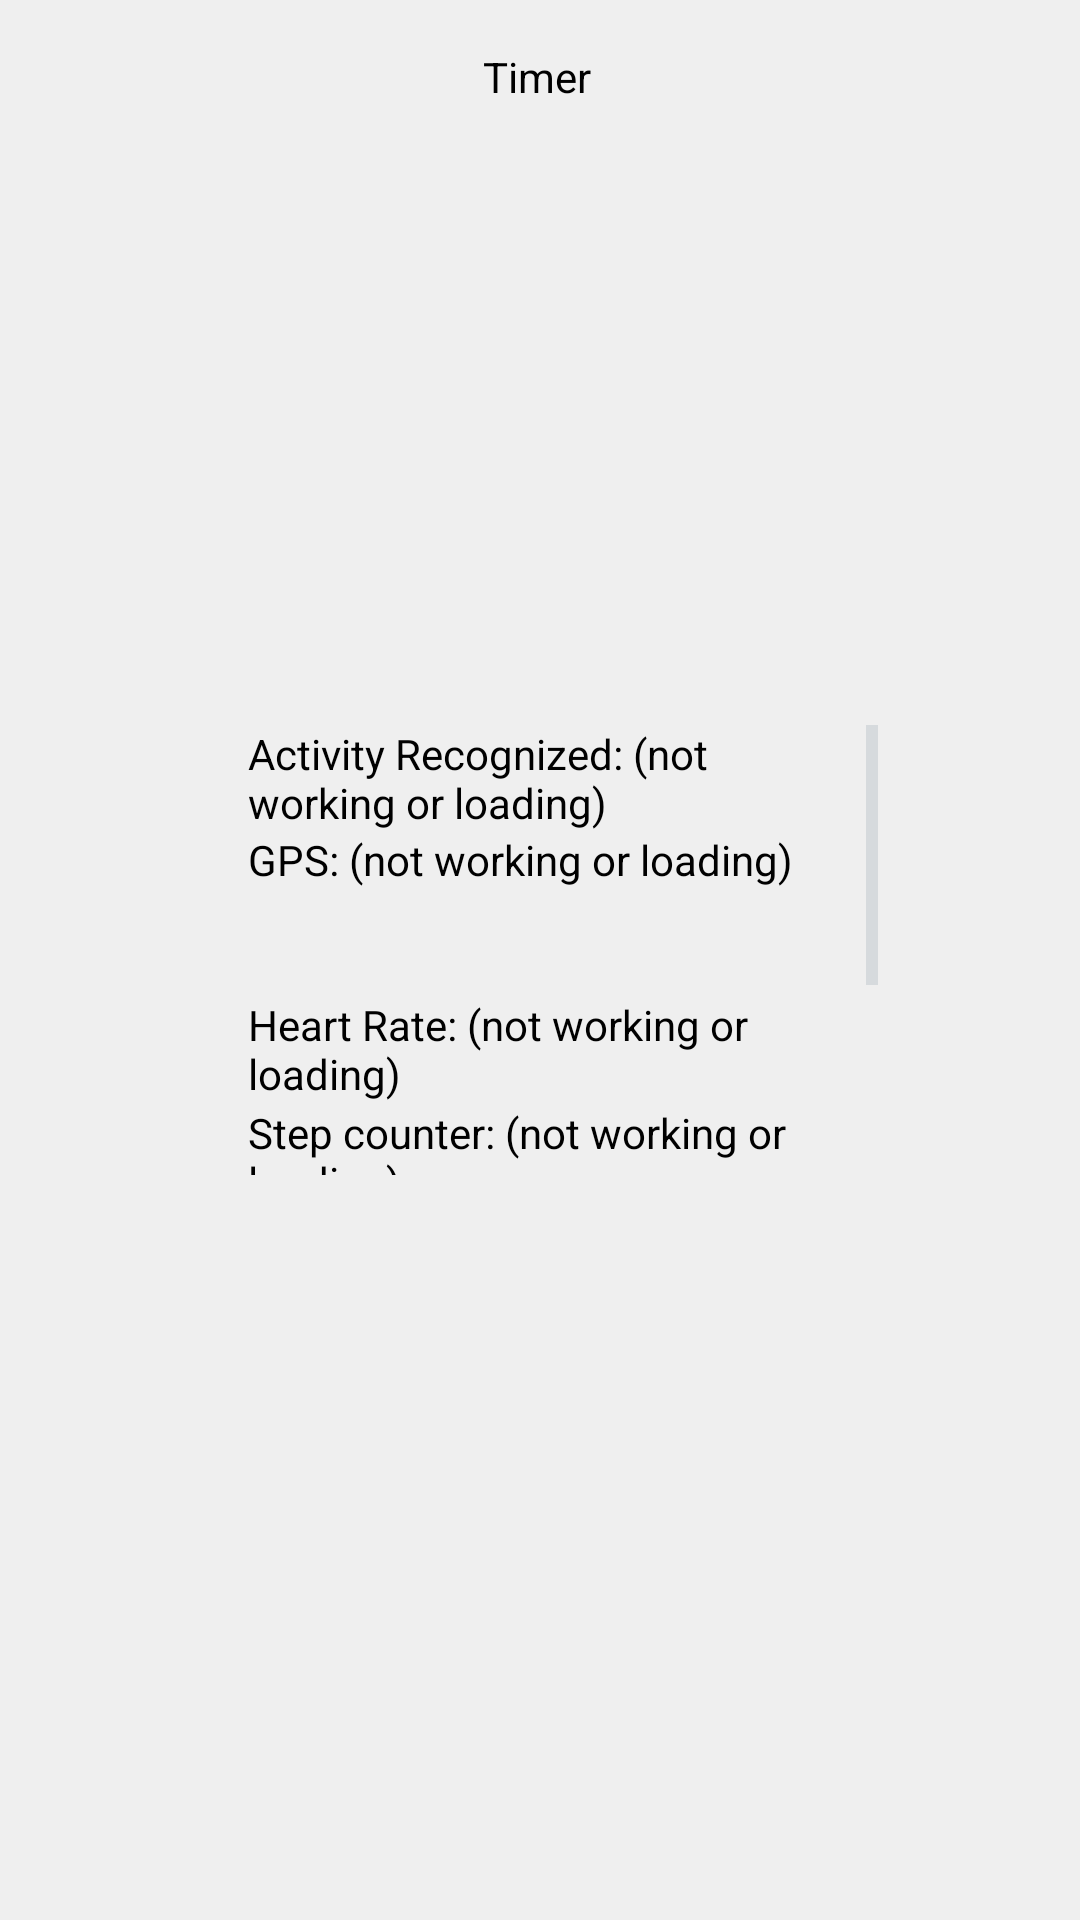

This screen was rendered from an Android layout file. Write that file and the resources it references.
<!-- AndroidManifest.xml: application theme android:Theme.DeviceDefault -->
<!-- res/layout/activity_sensor.xml -->
<?xml version="1.0" encoding="utf-8"?>
<androidx.constraintlayout.widget.ConstraintLayout xmlns:android="http://schemas.android.com/apk/res/android"
    xmlns:app="http://schemas.android.com/apk/res-auto"
    xmlns:tools="http://schemas.android.com/tools"
    android:id="@+id/timer2_view"
    android:layout_width="match_parent"
    android:layout_height="match_parent"
    android:background="#EFEFEF"
    tools:context=".SensorActivity">

    <ScrollView
        android:id="@+id/scrollView3"
        android:layout_width="225dp"
        android:layout_height="150dp"
        app:layout_constraintBottom_toBottomOf="parent"
        app:layout_constraintEnd_toEndOf="parent"
        app:layout_constraintStart_toStartOf="parent"
        app:layout_constraintTop_toTopOf="parent"
        app:layout_constraintVertical_bias="0.493">

        <LinearLayout
            android:layout_width="200dp"
            android:layout_height="wrap_content"
            android:orientation="vertical"
            android:translationX="15dp">

            <TextView
                android:id="@+id/textView_activity"
                android:layout_width="match_parent"
                android:layout_height="match_parent"
                android:text="Activity Recognized: (not working or loading)"
                android:textColor="#000000" />

            <TextView
                android:id="@+id/textView_gps"
                android:layout_width="match_parent"
                android:layout_height="55dp"
                android:text="GPS: (not working or loading)"
                android:textColor="#000000" />

            <TextView
                android:id="@+id/textView_heart"
                android:layout_width="match_parent"
                android:layout_height="36dp"
                android:text="Heart Rate: (not working or loading)"
                android:textColor="#000000" />

            <TextView
                android:id="@+id/textView_steps"
                android:layout_width="match_parent"
                android:layout_height="wrap_content"
                android:text="Step counter: (not working or loading)"
                android:textColor="#000000" />

            <TextView
                android:id="@+id/distance_view"
                android:layout_width="match_parent"
                android:layout_height="44dp"
                android:text="Distance: (not working or loading)"
                android:textColor="#000000" />

            <TextView
                android:id="@+id/pace_view"
                android:layout_width="match_parent"
                android:layout_height="54dp"
                android:text="Pace: (not working or loading)"
                android:textColor="#000000" />

        </LinearLayout>
    </ScrollView>

    <TextView
        android:id="@+id/textView_stopwatch"
        android:layout_width="100dp"
        android:layout_height="16dp"
        android:layout_marginTop="16dp"
        android:text="Timer"
        android:textAlignment="center"
        android:textColor="#000000"
        app:layout_constraintEnd_toEndOf="parent"
        app:layout_constraintHorizontal_bias="0.496"
        app:layout_constraintStart_toStartOf="parent"
        app:layout_constraintTop_toTopOf="parent" />

</androidx.constraintlayout.widget.ConstraintLayout>
<!-- resources referenced by this layout -->
<resources>

</resources>
